Run: headless pygame with SDL's dummy video driver; simulated clock (each Clock.tick advances the game by its frame time, no real sleeping); random seed 0; keys injected as events and as key.get_pressed() state; no mouse input.
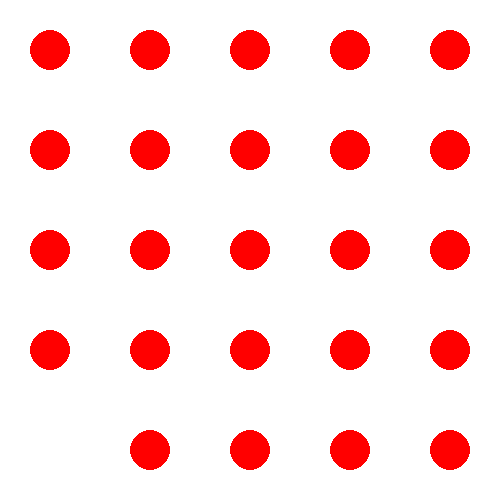
Frame 1 of 4 · flips 1–60 · no input
Frame 2 of 4 · flips 61–180 · tapped SPACE, RETURN · held RIGHT (→), D · screen unchanged from frame 1, image omitted
Frame 3 of 4 · flips 181–300 · held DOWN (↓), S · screen unchanged from frame 2, image omitted
Frame 4 of 4 · flips 301–420 · held LEFT (←), A, UP (↑), W · screen unchanged from frame 3, image omitted

The pygame program that drew these frames:

import pygame
import sys

class KnightTour:
    def __init__(self, n):
        self.n = n
        self.board = [[-1] * n for _ in range(n)]
        self.moves = [(2, 1), (1, 2), (-1, 2), (-2, 1),
                      (-2, -1), (-1, -2), (1, -2), (2, -1)]

    def is_valid_move(self, x, y):
        return 0 <= x < self.n and 0 <= y < self.n and self.board[x][y] == -1

    def solve(self):
        return self._solve(0, 0, 1)

    def _solve(self, x, y, move_count):
        if move_count == self.n ** 2:
            return True

        for move in self.moves:
            new_x, new_y = x + move[0], y + move[1]
            if self.is_valid_move(new_x, new_y):
                self.board[new_x][new_y] = move_count
                if self._solve(new_x, new_y, move_count + 1):
                    return True
                self.board[new_x][new_y] = -1  # Backtrack

        return False

    def print_solution(self):
        for row in self.board:
            print(" ".join(map(lambda x: str(x).rjust(2), row)))

    def draw_board(self, screen, width, height):
        cell_size = min(width // self.n, height // self.n)

        for i in range(self.n):
            for j in range(self.n):
                pygame.draw.rect(screen, (255, 255, 255), (j * cell_size, i * cell_size, cell_size, cell_size), 2)
                if self.board[i][j] != -1:
                    text = font.render(str(self.board[i][j]), True, (0, 0, 0))
                    screen.blit(text, (j * cell_size + cell_size // 2 - 10, i * cell_size + cell_size // 2 - 10))

    def draw_knight(self, screen, width, height):
        cell_size = min(width // self.n, height // self.n)
        for i in range(self.n):
            for j in range(self.n):
                if self.board[i][j] != -1:
                    pygame.draw.circle(screen, (255, 0, 0), (j * cell_size + cell_size // 2, i * cell_size + cell_size // 2), 20)


# Initialize Pygame
pygame.init()

# Set up the display
screen_width, screen_height = 500, 500
screen = pygame.display.set_mode((screen_width, screen_height))
pygame.display.set_caption("Knight's Tour")

# Set up the font
pygame.font.init()
font = pygame.font.SysFont(None, 30)

# Create the KnightTour instance
n = 5
knight_tour = KnightTour(n)
knight_tour.solve()

# Main game loop
while True:
    for event in pygame.event.get():
        if event.type == pygame.QUIT:
            pygame.quit()
            sys.exit()

    screen.fill((255, 255, 255))
    knight_tour.draw_board(screen, screen_width, screen_height)
    knight_tour.draw_knight(screen, screen_width, screen_height)
    pygame.display.flip()
